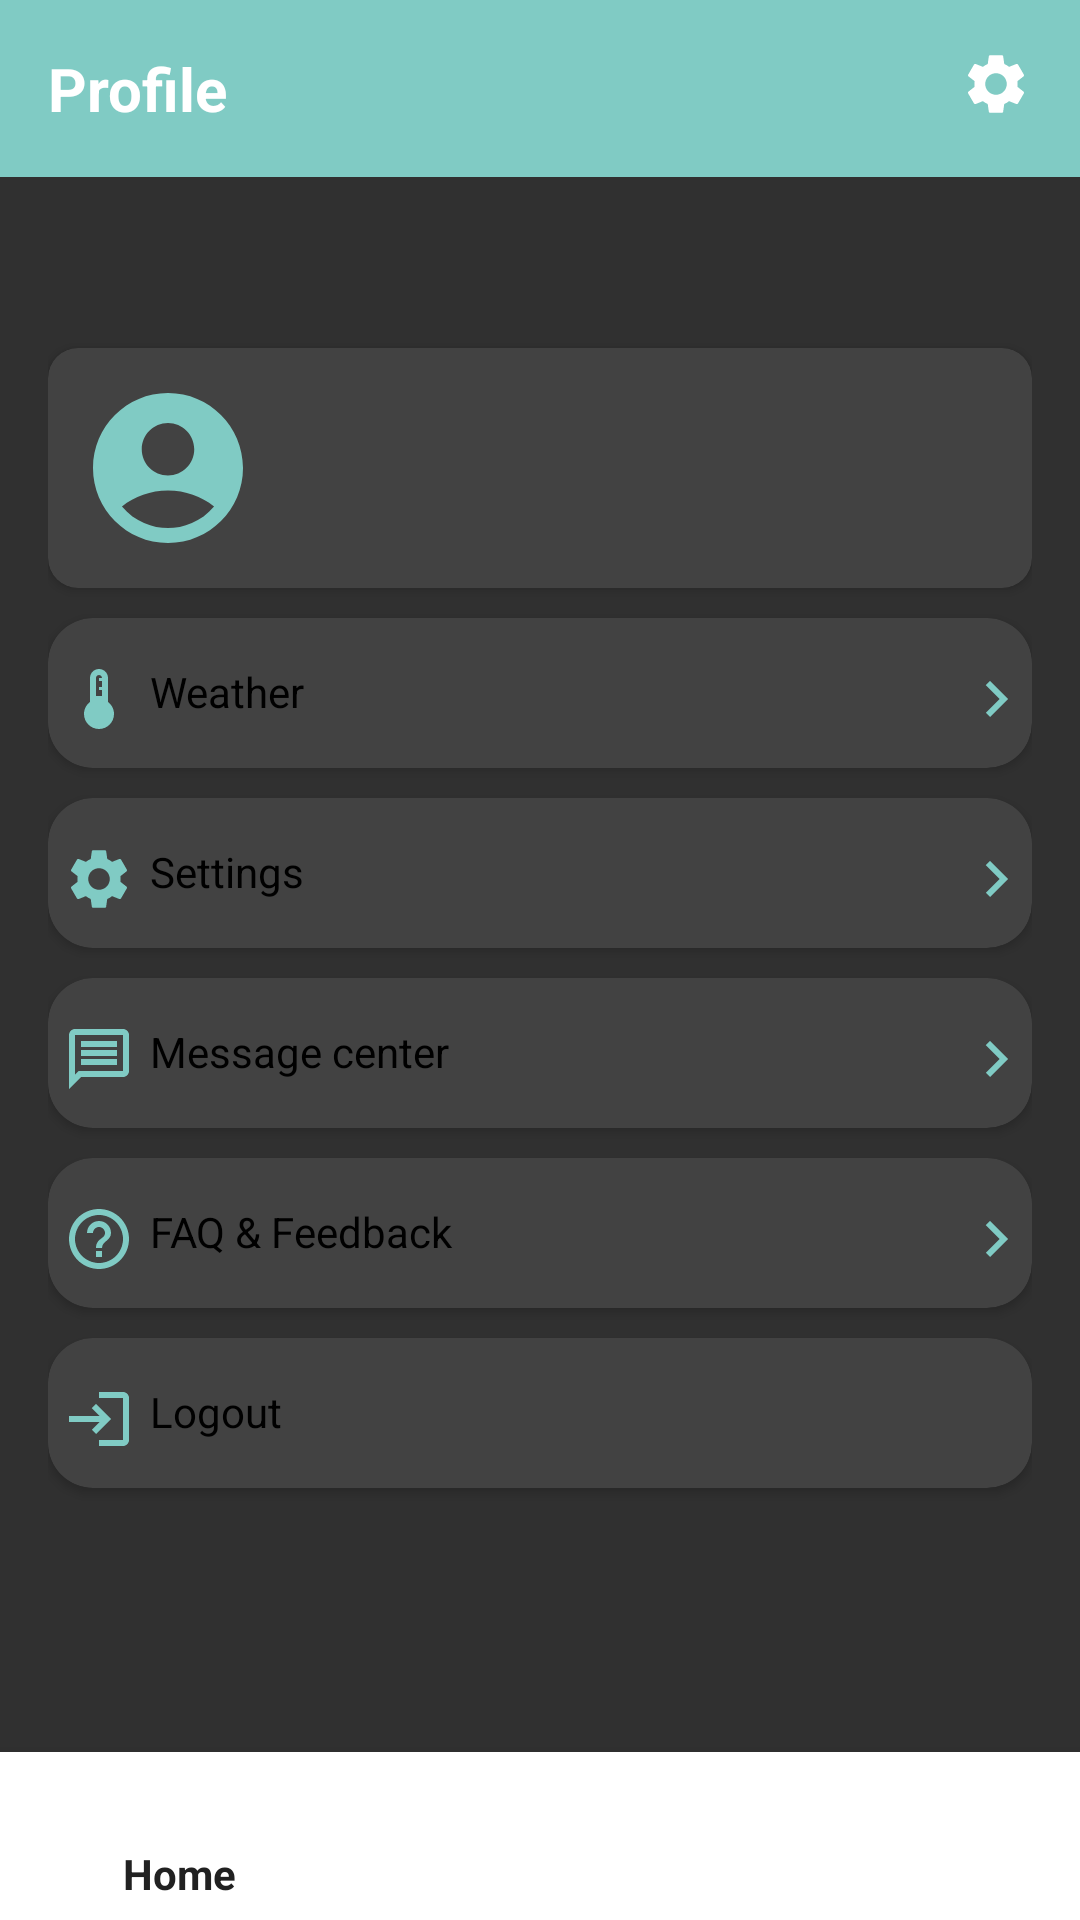

The Android layout XML behind this screen, and the referenced resources:
<!-- AndroidManifest.xml: application theme Theme.AppCompat -->
<!-- res/layout/activity_profile.xml -->
<?xml version="1.0" encoding="utf-8"?>
<RelativeLayout xmlns:android="http://schemas.android.com/apk/res/android"
    xmlns:app="http://schemas.android.com/apk/res-auto"
    xmlns:tools="http://schemas.android.com/tools"
    android:layout_width="match_parent"
    android:layout_height="match_parent"
    tools:context="com.meganar.smart.ProfileActivity"
    android:orientation="vertical">


    <RelativeLayout
        android:layout_width="match_parent"
        android:layout_height="wrap_content"
        android:orientation="vertical"
        android:padding="16dp"
        android:background="?colorAccent">

        <TextView
            android:layout_width="wrap_content"
            android:layout_height="wrap_content"
            android:text="@string/profile"
            android:textColor="@color/white"
            android:textStyle="bold"
            android:textSize="20dp">

        </TextView>

        <ImageView
            android:id="@+id/settings"
            android:layout_width="wrap_content"
            android:layout_height="wrap_content"
            android:layout_alignParentEnd="true"
            app:tint="@color/white"
            android:src="@drawable/ic_baseline_settings_24">

        </ImageView>



    </RelativeLayout>


    <RelativeLayout
        android:layout_width="match_parent"
        android:layout_height="match_parent"
        android:padding="16dp">


        <androidx.cardview.widget.CardView
            android:id="@+id/car"
            android:layout_width="match_parent"
            android:layout_height="wrap_content"
            android:layout_marginTop="100dp"
            app:cardCornerRadius="10dp">


            <ImageView
                android:id="@+id/imageView"
                android:layout_width="wrap_content"
                android:layout_height="wrap_content"
                android:layout_marginLeft="10dp"
                android:layout_marginTop="10dp"
                android:layout_marginBottom="10dp"
                android:background="@drawable/roundconer"
                android:src="@drawable/ic_round_account_circle_24"
                app:tint="?colorAccent" />

            <ImageView
                android:layout_width="wrap_content"
                android:layout_height="wrap_content"
                android:layout_gravity="center_vertical"

                android:layout_marginLeft="350dp"
                android:src="@drawable/ic_baseline_keyboard_arrow_right_24"
                app:tint="?colorAccent">

            </ImageView>

            <TextView
                android:id="@+id/text_view_name"
                android:layout_width="wrap_content"
                android:layout_height="wrap_content"
                android:layout_marginLeft="80dp"
                android:layout_marginTop="18dp"
                android:hint="   "
                android:textColor="@color/black"
                android:textSize="20sp"
                android:textStyle="bold">

            </TextView>


            <TextView
                android:id="@+id/text_view_email"
                android:layout_width="wrap_content"
                android:layout_height="wrap_content"

                android:layout_marginLeft="80dp"
                android:layout_marginTop="40dp"
                android:layout_marginBottom="5dp"
                android:hint="   "
                android:textColor="@color/black"
                android:textSize="20sp"
                android:textStyle="italic">

            </TextView>


        </androidx.cardview.widget.CardView>


        <androidx.cardview.widget.CardView
            android:id="@+id/ca1"
            android:layout_width="match_parent"
            android:layout_height="50dp"
            android:layout_below="@+id/car"
            android:layout_marginTop="10dp"
            app:cardCornerRadius="15dp">

            <LinearLayout
                android:id="@+id/l1"
                android:layout_width="match_parent"
                android:layout_height="wrap_content">

                <TextView
                    android:layout_width="match_parent"
                    android:layout_height="wrap_content"
                    android:layout_marginLeft="5dp"
                    android:layout_marginTop="15dp"
                    android:drawableStart="@drawable/ic_baseline_device_thermostat_24"
                    android:drawablePadding="5dp"
                    android:drawableTint="?colorAccent"
                    android:text="Weather"
                    android:textColor="@color/black"
                    app:drawableEndCompat="@drawable/ic_baseline_keyboard_arrow_right_24">

                </TextView>
            </LinearLayout>
        </androidx.cardview.widget.CardView>


        <androidx.cardview.widget.CardView
            android:id="@+id/ca5"
            android:layout_width="match_parent"
            android:layout_height="50dp"
            android:layout_below="@id/ca1"
            android:layout_marginTop="10dp"
            app:cardCornerRadius="15dp">

            <LinearLayout
                android:id="@+id/l5"
                android:layout_width="match_parent"
                android:layout_height="wrap_content">

                <TextView
                    android:layout_width="match_parent"
                    android:layout_height="wrap_content"
                    android:layout_marginLeft="5dp"
                    android:layout_marginTop="15dp"
                    android:drawablePadding="5dp"
                    android:drawableTint="?colorAccent"
                    android:text="@string/settings"
                    android:textColor="@color/black"
                    app:drawableEndCompat="@drawable/ic_baseline_keyboard_arrow_right_24"
                    app:drawableStartCompat="@drawable/ic_baseline_settings_24">

                </TextView>
            </LinearLayout>
        </androidx.cardview.widget.CardView>


        <androidx.cardview.widget.CardView
            android:id="@+id/ca2_msg"
            android:layout_width="match_parent"
            android:layout_height="50dp"
            android:layout_below="@id/ca5"
            android:layout_marginTop="10dp"
            app:cardCornerRadius="15dp">

            <LinearLayout
                android:id="@+id/l2"
                android:layout_width="match_parent"
                android:layout_height="wrap_content">

                <TextView
                    android:layout_width="match_parent"
                    android:layout_height="wrap_content"
                    android:layout_marginLeft="5dp"
                    android:layout_marginTop="15dp"
                    android:drawableStart="@drawable/ic_outline_message_24"

                    android:drawablePadding="5dp"
                    android:drawableTint="?colorAccent"
                    android:text="@string/message_center"
                    android:textColor="@color/black"
                    app:drawableEndCompat="@drawable/ic_baseline_keyboard_arrow_right_24">

                </TextView>
            </LinearLayout>
        </androidx.cardview.widget.CardView>


        <androidx.cardview.widget.CardView
            android:id="@+id/ca3"
            android:layout_width="match_parent"
            android:layout_height="50dp"
            android:layout_below="@id/ca2_msg"
            android:layout_marginTop="10dp"
            app:cardCornerRadius="15dp">

            <LinearLayout
                android:id="@+id/l3"
                android:layout_width="match_parent"
                android:layout_height="wrap_content">

                <TextView
                    android:layout_width="match_parent"
                    android:layout_height="wrap_content"
                    android:layout_marginLeft="5dp"

                    android:layout_marginTop="15dp"
                    android:drawablePadding="5dp"
                    android:drawableTint="?colorAccent"
                    android:text="@string/faq_feedback"
                    android:textColor="@color/black"
                    app:drawableEndCompat="@drawable/ic_baseline_keyboard_arrow_right_24"
                    app:drawableStartCompat="@drawable/ic_baseline_help_outline_24">

                </TextView>
            </LinearLayout>
        </androidx.cardview.widget.CardView>


        <androidx.cardview.widget.CardView
            android:id="@+id/ca4"
            android:layout_width="match_parent"
            android:layout_height="50dp"
            android:layout_below="@id/ca3"
            android:layout_marginTop="10dp"
            app:cardCornerRadius="15dp">

            <LinearLayout
                android:id="@+id/l4"
                android:layout_width="match_parent"
                android:layout_height="wrap_content">

                <TextView
                    android:layout_width="match_parent"
                    android:layout_height="wrap_content"
                    android:layout_marginLeft="5dp"
                    android:layout_marginTop="15dp"
                    android:drawablePadding="5dp"
                    android:drawableTint="?colorAccent"
                    android:text="Logout"
                    android:textColor="@color/black"
                    app:drawableStartCompat="@drawable/ic_baseline_login_24"></TextView>
            </LinearLayout>
        </androidx.cardview.widget.CardView>

    </RelativeLayout>

    <com.google.android.material.bottomnavigation.BottomNavigationView
        android:id="@+id/prof_nav"
        android:layout_width="match_parent"
        android:layout_height="wrap_content"
        android:layout_alignParentBottom="true"
        android:background="@color/white"
        app:labelVisibilityMode="labeled"
        app:layout_constraintEnd_toEndOf="parent"
        app:layout_constraintStart_toStartOf="parent"
        app:menu="@menu/bottom_navigation_bar"
        tools:ignore="MissingConstraints"></com.google.android.material.bottomnavigation.BottomNavigationView>

</RelativeLayout>
<!-- resources referenced by this layout -->
<resources>
  <color name="black">#FF000000</color>
  <color name="white">#FFFFFFFF</color>
  <!-- drawable ic_baseline_device_thermostat_24 (drawable) -->
  <vector android:height="24dp" android:tint="#F6F0F0"
      android:viewportHeight="24" android:viewportWidth="24"
      android:width="24dp" xmlns:android="http://schemas.android.com/apk/res/android">
      <path android:fillColor="@android:color/white" android:pathData="M15,13L15,5c0,-1.66 -1.34,-3 -3,-3S9,3.34 9,5v8c-1.21,0.91 -2,2.37 -2,4 0,2.76 2.24,5 5,5s5,-2.24 5,-5c0,-1.63 -0.79,-3.09 -2,-4zM11,5c0,-0.55 0.45,-1 1,-1s1,0.45 1,1h-1v1h1v2h-1v1h1v2h-2L11,5z"/>
  </vector>
  <!-- drawable ic_baseline_help_outline_24 (drawable) -->
  <vector android:height="24dp" android:tint="#030E03"
      android:viewportHeight="24" android:viewportWidth="24"
      android:width="24dp" xmlns:android="http://schemas.android.com/apk/res/android">
      <path android:fillColor="@android:color/white" android:pathData="M11,18h2v-2h-2v2zM12,2C6.48,2 2,6.48 2,12s4.48,10 10,10 10,-4.48 10,-10S17.52,2 12,2zM12,20c-4.41,0 -8,-3.59 -8,-8s3.59,-8 8,-8 8,3.59 8,8 -3.59,8 -8,8zM12,6c-2.21,0 -4,1.79 -4,4h2c0,-1.1 0.9,-2 2,-2s2,0.9 2,2c0,2 -3,1.75 -3,5h2c0,-2.25 3,-2.5 3,-5 0,-2.21 -1.79,-4 -4,-4z"/>
  </vector>
  <!-- drawable ic_baseline_keyboard_arrow_right_24 (drawable) -->
  <vector android:height="24dp" android:tint="#030E03"
      android:viewportHeight="24" android:viewportWidth="24"
      android:width="24dp" xmlns:android="http://schemas.android.com/apk/res/android">
      <path android:fillColor="@android:color/white" android:pathData="M8.59,16.59L13.17,12 8.59,7.41 10,6l6,6 -6,6 -1.41,-1.41z"/>
  </vector>
  <!-- drawable ic_baseline_login_24 (drawable) -->
  <vector android:height="24dp" android:tint="#030E03"
      android:viewportHeight="24" android:viewportWidth="24"
      android:width="24dp" xmlns:android="http://schemas.android.com/apk/res/android">
      <path android:fillColor="@android:color/white" android:pathData="M11,7L9.6,8.4l2.6,2.6H2v2h10.2l-2.6,2.6L11,17l5,-5L11,7zM20,19h-8v2h8c1.1,0 2,-0.9 2,-2V5c0,-1.1 -0.9,-2 -2,-2h-8v2h8V19z"/>
  </vector>
  <!-- drawable ic_outline_message_24 (drawable) -->
  <vector android:height="24dp" android:tint="#030E03"
      android:viewportHeight="24" android:viewportWidth="24"
      android:width="24dp" xmlns:android="http://schemas.android.com/apk/res/android">
      <path android:fillColor="@android:color/white" android:pathData="M4,4h16v12L5.17,16L4,17.17L4,4m0,-2c-1.1,0 -1.99,0.9 -1.99,2L2,22l4,-4h14c1.1,0 2,-0.9 2,-2L22,4c0,-1.1 -0.9,-2 -2,-2L4,2zM6,12h12v2L6,14v-2zM6,9h12v2L6,11L6,9zM6,6h12v2L6,8L6,6z"/>
  </vector>
  <!-- drawable ic_round_account_circle_24 (drawable) -->
  <vector android:height="60dp" android:tint="#F6F0F0"
      android:viewportHeight="24" android:viewportWidth="24"
      android:width="60dp" xmlns:android="http://schemas.android.com/apk/res/android">
      <path android:fillColor="@android:color/white" android:pathData="M12,2C6.48,2 2,6.48 2,12s4.48,10 10,10s10,-4.48 10,-10S17.52,2 12,2zM12,6c1.93,0 3.5,1.57 3.5,3.5S13.93,13 12,13s-3.5,-1.57 -3.5,-3.5S10.07,6 12,6zM12,20c-2.03,0 -4.43,-0.82 -6.14,-2.88C7.55,15.8 9.68,15 12,15s4.45,0.8 6.14,2.12C16.43,19.18 14.03,20 12,20z"/>
  </vector>
  <string name="faq_feedback">FAQ  &amp; Feedback</string>
  <string name="message_center">Message center</string>
  <string name="profile">Profile</string>
  <string name="settings">Settings</string>
</resources>
